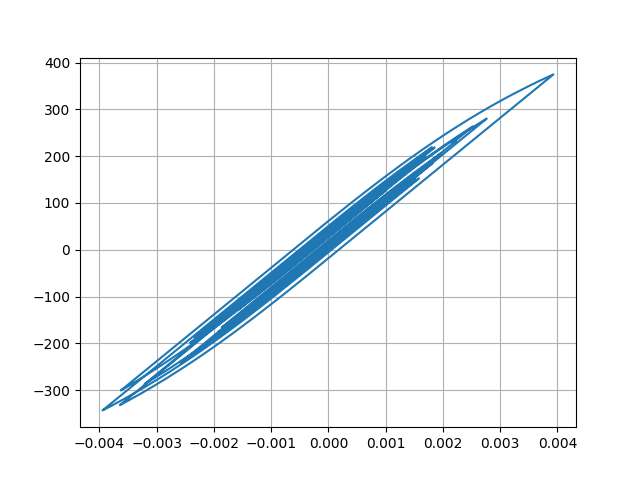

Data behind this chart, as committed beside it:
Desplacment, Force
0.0, 0.0
5.68662563559654e-08, 0.005687
1.9037048220132928e-07, 0.01904
3.3122082767887134e-07, 0.03312
4.2181143566946446e-07, 0.04218
4.265519314065935e-07, 0.04266
3.3791004435754387e-07, 0.03379
1.7640606539019978e-07, 0.01764
-2.6342580960011087e-08, -0.002634
-2.4055221438825524e-07, -0.02406
-4.556465488976893e-07, -0.04556
-6.996986159541891e-07, -0.06997
-1.0447783560957585e-06, -0.1045
-1.5872220244439199e-06, -0.1587
-2.4093582289487013e-06, -0.2409
-3.553737963611306e-06, -0.3554
-4.992228120773232e-06, -0.4992
-6.598491019205434e-06, -0.6598
-8.139352066690965e-06, -0.8139
-9.297861564973355e-06, -0.9298
-9.72571343984263e-06, -0.9726
-9.081911492854948e-06, -0.9082
-7.089818537518597e-06, -0.709
-3.5927637473518884e-06, -0.3593
1.4019319798640642e-06, 0.1402
7.723392292392405e-06, 0.7723
1.5073420338742733e-05, 1.507
2.3053120987517776e-05, 2.305
3.122979835009688e-05, 3.123
3.920159682415058e-05, 3.92
4.6664681789945524e-05, 4.666
5.348613712129218e-05, 5.348
5.97408571209412e-05, 5.974
6.568098530808808e-05, 6.568
7.16606334475552e-05, 7.166
7.804687833056791e-05, 7.804
8.510339066320085e-05, 8.51
9.291582572510326e-05, 9.291
0.0001013, 10.13
0.00011, 10.99
0.0001182, 11.82
0.0001252, 12.52
0.0001302, 13.02
0.0001325, 13.25
0.0001317, 13.17
0.0001276, 12.75
0.0001203, 12.03
0.0001104, 11.04
9.857104729744224e-05, 9.855
8.55850794848261e-05, 8.556
7.227110465472236e-05, 7.225
5.931085312899064e-05, 5.929
4.7114180647375195e-05, 4.709
3.569854227184101e-05, 3.567
2.4643634333337713e-05, 2.462
1.3184307790096366e-05, 1.316
3.835805916197479e-07, 0.03587
-1.4666033146060727e-05, -1.469
-3.261825032967947e-05, -3.264
-5.367234378997145e-05, -5.37
... 2,941 more rows
